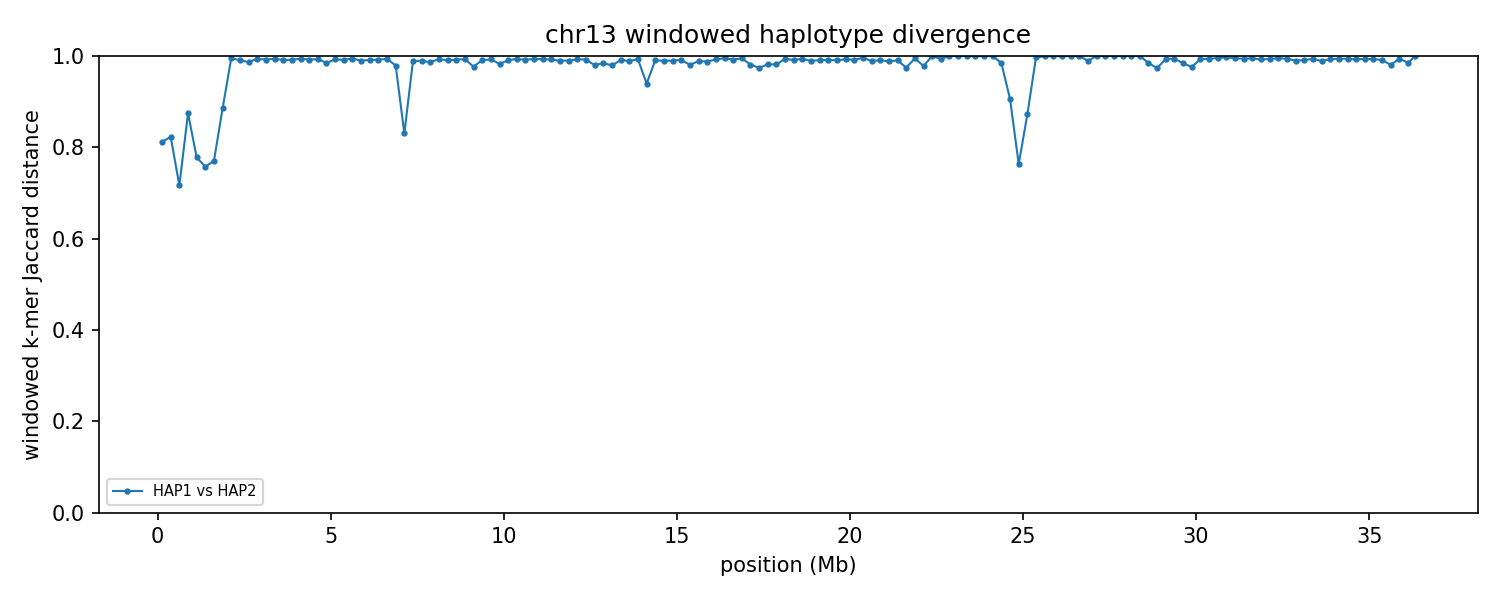

Data behind this chart, as committed beside it:
chrom	win_start	win_end	unit_a	unit_b	hap_a	hap_b	kmers_a	kmers_b	shared	union	jaccard_distance
13	1	250000	HAP1_chr13	HAP2_chr13	HAP1	HAP2	47252	171050	34515	183787	0.8122
13	250001	500000	HAP1_chr13	HAP2_chr13	HAP1	HAP2	245016	230332	71634	403714	0.8226
13	500001	750000	HAP1_chr13	HAP2_chr13	HAP1	HAP2	238650	235893	104792	369751	0.7166
13	750001	1000000	HAP1_chr13	HAP2_chr13	HAP1	HAP2	227675	236359	51595	412439	0.8749
13	1000001	1250000	HAP1_chr13	HAP2_chr13	HAP1	HAP2	206419	219943	77502	348860	0.7778
13	1250001	1500000	HAP1_chr13	HAP2_chr13	HAP1	HAP2	226695	223598	87854	362439	0.7576
13	1500001	1750000	HAP1_chr13	HAP2_chr13	HAP1	HAP2	238257	237263	88697	386823	0.7707
13	1750001	2000000	HAP1_chr13	HAP2_chr13	HAP1	HAP2	233355	227436	47296	413495	0.8856
13	2000001	2250000	HAP1_chr13	HAP2_chr13	HAP1	HAP2	220966	197686	1845	416807	0.9956
13	2250001	2500000	HAP1_chr13	HAP2_chr13	HAP1	HAP2	239020	235423	4600	469843	0.9902
13	2500001	2750000	HAP1_chr13	HAP2_chr13	HAP1	HAP2	232513	241514	6168	467859	0.9868
13	2750001	3000000	HAP1_chr13	HAP2_chr13	HAP1	HAP2	236341	233157	2936	466562	0.9937
13	3000001	3250000	HAP1_chr13	HAP2_chr13	HAP1	HAP2	243410	236614	3705	476319	0.9922
13	3250001	3500000	HAP1_chr13	HAP2_chr13	HAP1	HAP2	228016	242225	2850	467391	0.9939
13	3500001	3750000	HAP1_chr13	HAP2_chr13	HAP1	HAP2	238264	230372	4058	464578	0.9913
13	3750001	4000000	HAP1_chr13	HAP2_chr13	HAP1	HAP2	241290	236542	3882	473950	0.9918
13	4000001	4250000	HAP1_chr13	HAP2_chr13	HAP1	HAP2	236072	228384	2806	461650	0.9939
13	4250001	4500000	HAP1_chr13	HAP2_chr13	HAP1	HAP2	243674	240601	3778	480497	0.9921
13	4500001	4750000	HAP1_chr13	HAP2_chr13	HAP1	HAP2	241565	239211	3298	477478	0.9931
13	4750001	5000000	HAP1_chr13	HAP2_chr13	HAP1	HAP2	240351	241182	7090	474443	0.9851
13	5000001	5250000	HAP1_chr13	HAP2_chr13	HAP1	HAP2	226006	230950	3461	453495	0.9924
13	5250001	5500000	HAP1_chr13	HAP2_chr13	HAP1	HAP2	225649	241294	3800	463143	0.9918
13	5500001	5750000	HAP1_chr13	HAP2_chr13	HAP1	HAP2	234737	240091	2662	472166	0.9944
13	5750001	6000000	HAP1_chr13	HAP2_chr13	HAP1	HAP2	242775	239780	4908	477647	0.9897
13	6000001	6250000	HAP1_chr13	HAP2_chr13	HAP1	HAP2	237812	241776	4035	475553	0.9915
13	6250001	6500000	HAP1_chr13	HAP2_chr13	HAP1	HAP2	241102	238894	3842	476154	0.9919
13	6500001	6750000	HAP1_chr13	HAP2_chr13	HAP1	HAP2	241175	237562	2938	475799	0.9938
13	6750001	7000000	HAP1_chr13	HAP2_chr13	HAP1	HAP2	234954	205127	8982	431099	0.9792
13	7000001	7250000	HAP1_chr13	HAP2_chr13	HAP1	HAP2	239964	238589	69387	409166	0.8304
13	7250001	7500000	HAP1_chr13	HAP2_chr13	HAP1	HAP2	240266	243141	5057	478350	0.9894
13	7500001	7750000	HAP1_chr13	HAP2_chr13	HAP1	HAP2	235850	239025	5029	469846	0.9893
13	7750001	8000000	HAP1_chr13	HAP2_chr13	HAP1	HAP2	233198	241579	6346	468431	0.9865
13	8000001	8250000	HAP1_chr13	HAP2_chr13	HAP1	HAP2	242977	235149	3315	474811	0.993
13	8250001	8500000	HAP1_chr13	HAP2_chr13	HAP1	HAP2	237316	239679	4415	472580	0.9907
13	8500001	8750000	HAP1_chr13	HAP2_chr13	HAP1	HAP2	241170	241654	3792	479032	0.9921
13	8750001	9000000	HAP1_chr13	HAP2_chr13	HAP1	HAP2	241656	229341	3273	467724	0.993
13	9000001	9250000	HAP1_chr13	HAP2_chr13	HAP1	HAP2	239800	213143	10364	442579	0.9766
13	9250001	9500000	HAP1_chr13	HAP2_chr13	HAP1	HAP2	243605	234781	4234	474152	0.9911
13	9500001	9750000	HAP1_chr13	HAP2_chr13	HAP1	HAP2	245448	235145	3631	476962	0.9924
13	9750001	10000000	HAP1_chr13	HAP2_chr13	HAP1	HAP2	242820	243199	8225	477794	0.9828
13	10000001	10250000	HAP1_chr13	HAP2_chr13	HAP1	HAP2	234730	241892	4529	472093	0.9904
13	10250001	10500000	HAP1_chr13	HAP2_chr13	HAP1	HAP2	237602	241213	2918	475897	0.9939
13	10500001	10750000	HAP1_chr13	HAP2_chr13	HAP1	HAP2	241939	218814	3967	456786	0.9913
13	10750001	11000000	HAP1_chr13	HAP2_chr13	HAP1	HAP2	243598	240957	2922	481633	0.9939
13	11000001	11250000	HAP1_chr13	HAP2_chr13	HAP1	HAP2	241463	243740	3469	481734	0.9928
13	11250001	11500000	HAP1_chr13	HAP2_chr13	HAP1	HAP2	241883	240063	3637	478309	0.9924
13	11500001	11750000	HAP1_chr13	HAP2_chr13	HAP1	HAP2	232994	228581	4844	456731	0.9894
13	11750001	12000000	HAP1_chr13	HAP2_chr13	HAP1	HAP2	238471	241994	4696	475769	0.9901
13	12000001	12250000	HAP1_chr13	HAP2_chr13	HAP1	HAP2	243684	241374	3399	481659	0.9929
13	12250001	12500000	HAP1_chr13	HAP2_chr13	HAP1	HAP2	243142	228943	3665	468420	0.9922
13	12500001	12750000	HAP1_chr13	HAP2_chr13	HAP1	HAP2	240012	242613	9553	473072	0.9798
13	12750001	13000000	HAP1_chr13	HAP2_chr13	HAP1	HAP2	229154	241591	7182	463563	0.9845
13	13000001	13250000	HAP1_chr13	HAP2_chr13	HAP1	HAP2	240164	234943	9591	465516	0.9794
13	13250001	13500000	HAP1_chr13	HAP2_chr13	HAP1	HAP2	228823	228395	4107	453111	0.9909
13	13500001	13750000	HAP1_chr13	HAP2_chr13	HAP1	HAP2	240548	227805	5044	463309	0.9891
13	13750001	14000000	HAP1_chr13	HAP2_chr13	HAP1	HAP2	229158	228883	3272	454769	0.9928
13	14000001	14250000	HAP1_chr13	HAP2_chr13	HAP1	HAP2	242894	244907	27726	460075	0.9397
13	14250001	14500000	HAP1_chr13	HAP2_chr13	HAP1	HAP2	236910	242763	4596	475077	0.9903
13	14500001	14750000	HAP1_chr13	HAP2_chr13	HAP1	HAP2	244854	239436	4949	479341	0.9897
13	14750001	15000000	HAP1_chr13	HAP2_chr13	HAP1	HAP2	240713	235792	4877	471628	0.9897
... 86 more rows
